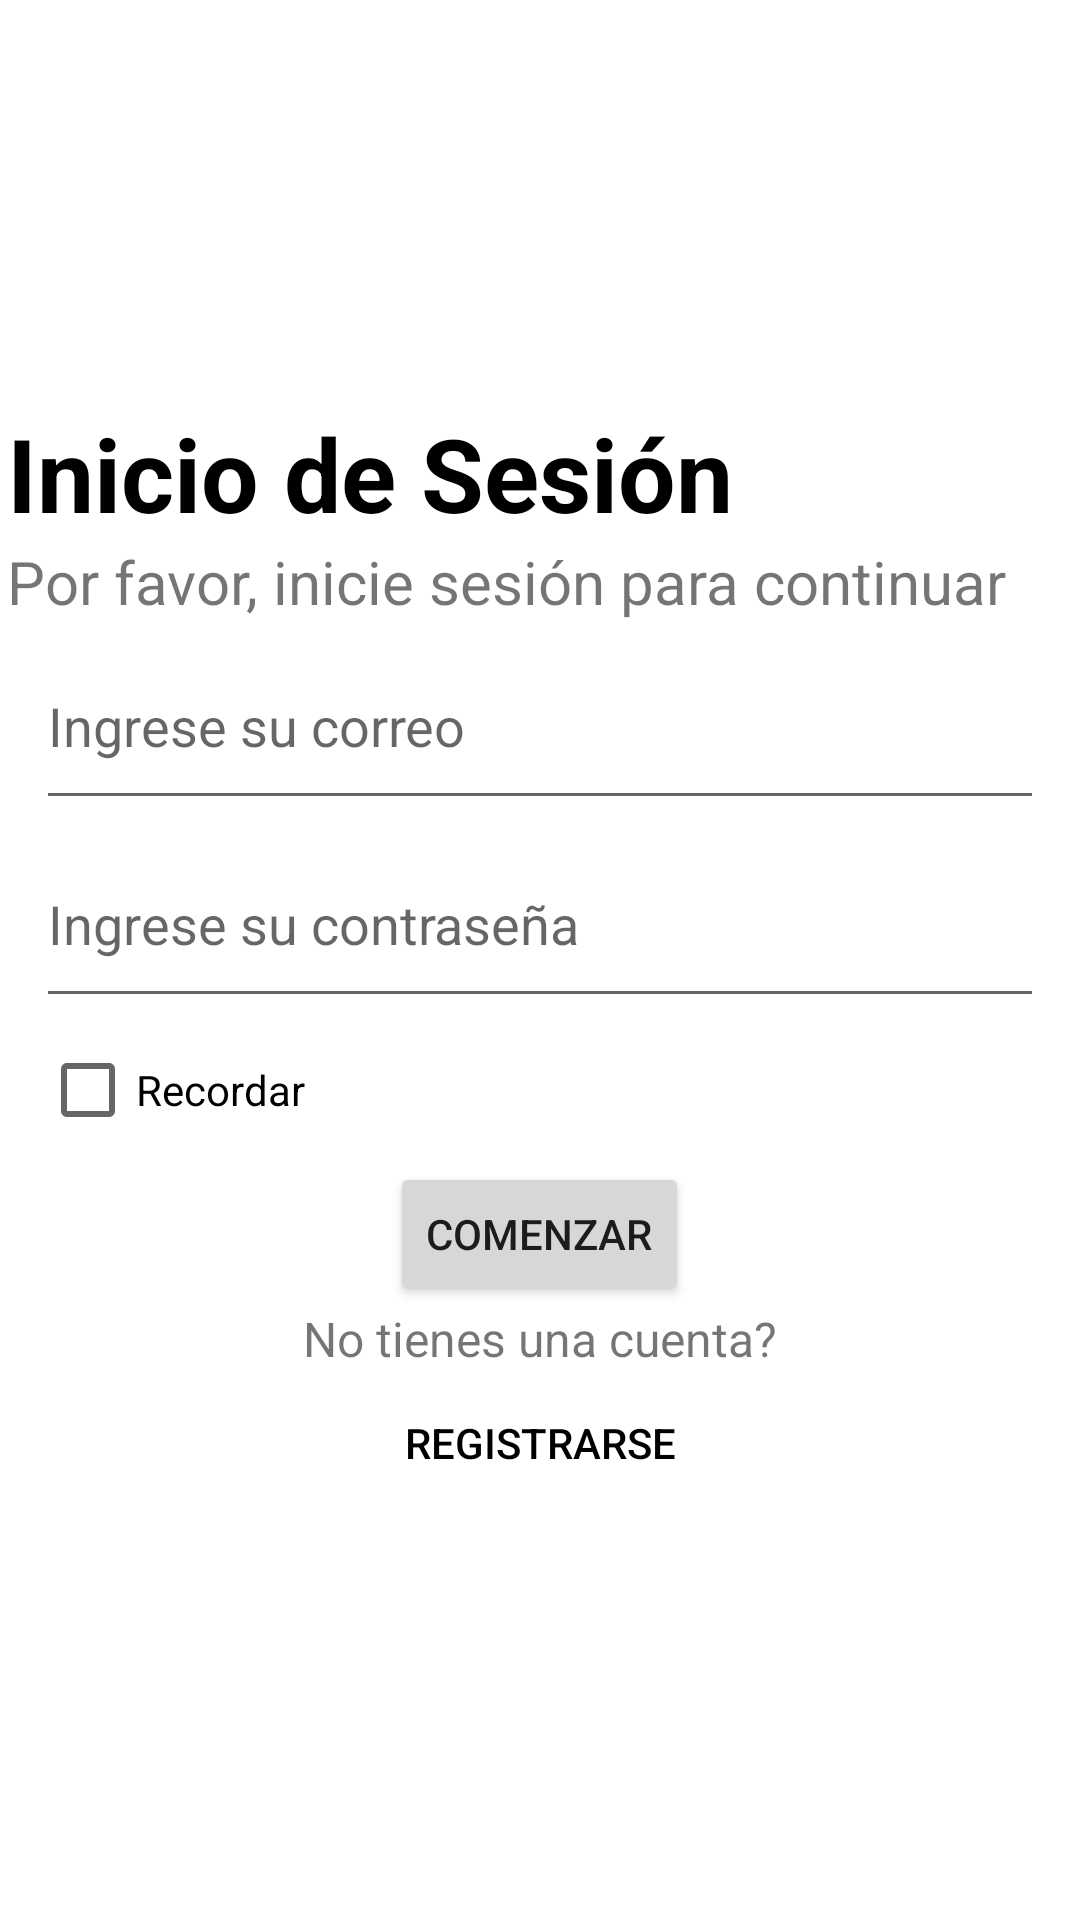

Layout XML and referenced resources for this Android screen:
<!-- AndroidManifest.xml: application theme Theme.SafeTravel -->
<!-- res/layout/fragment_login.xml -->
<?xml version="1.0" encoding="utf-8"?>
<FrameLayout xmlns:android="http://schemas.android.com/apk/res/android"
    xmlns:tools="http://schemas.android.com/tools"
    android:layout_width="match_parent"
    android:layout_height="match_parent"
    tools:context=".LoginFragment">

    <LinearLayout
        android:layout_width="match_parent"
        android:layout_height="match_parent"
        android:gravity="center"
        android:orientation="vertical">

        <TextView
            android:id="@+id/txtLogin"
            android:layout_width="355dp"
            android:layout_height="wrap_content"
            android:text="@string/login"
            android:textAlignment="gravity"
            android:textColor="#000000"
            android:textSize="34sp"
            android:textStyle="bold" />

        <TextView
            android:id="@+id/txtLoginP"
            android:layout_width="355dp"
            android:layout_height="wrap_content"
            android:gravity="left"
            android:text="@string/loginP"
            android:textAlignment="textStart"
            android:textSize="20sp" />

        <EditText
            android:id="@+id/edtxtEmailLogin"
            android:layout_width="336dp"
            android:layout_height="66dp"
            android:ems="10"
            android:gravity="center"
            android:hint="@string/email"
            android:inputType="textEmailAddress"
            android:textAlignment="textStart" />

        <EditText
            android:id="@+id/edtxtPassLogin"
            android:layout_width="336dp"
            android:layout_height="66dp"
            android:ems="10"
            android:gravity="center"
            android:hint="@string/password"
            android:inputType="textPassword"
            android:textAlignment="textStart" />

        <CheckBox
            android:id="@+id/chkRemember"
            android:layout_width="333dp"
            android:layout_height="wrap_content"
            android:gravity="center"
            android:text="@string/remember"
            android:textAlignment="textStart" />

        <Button
            android:id="@+id/btnLogin"
            android:layout_width="wrap_content"
            android:layout_height="wrap_content"
            android:gravity="center"
            android:text="@string/log" />

        <TextView
            android:id="@+id/txtAskLogin"
            android:layout_width="wrap_content"
            android:layout_height="wrap_content"
            android:gravity="center"
            android:text="@string/L_account"
            android:textAlignment="textStart"
            android:textSize="16sp" />

        <Button
            android:id="@+id/btnRegister"
            android:layout_width="138dp"
            android:layout_height="48dp"
            android:background="#00FFFFFF"
            android:gravity="center"
            android:text="@string/register"
            android:textColor="#000000" />

    </LinearLayout>

</FrameLayout>
<!-- resources referenced by this layout -->
<resources>
  <string name="L_account">No tienes una cuenta?</string>
  <string name="email">Ingrese su correo</string>
  <string name="log">Comenzar</string>
  <string name="login">Inicio de Sesión</string>
  <string name="loginP">Por favor, inicie sesión para continuar</string>
  <string name="password">Ingrese su contraseña</string>
  <string name="register">Registrarse</string>
  <string name="remember">Recordar</string>
  <style name="Theme.SafeTravel" parent="Theme.MaterialComponents.DayNight.NoActionBar">
          
          <item name="colorPrimary">@color/purple_500</item>
          <item name="colorPrimaryVariant">@color/purple_700</item>
          <item name="colorOnPrimary">@color/white</item>
          
          <item name="colorSecondary">@color/teal_200</item>
          <item name="colorSecondaryVariant">@color/teal_700</item>
          <item name="colorOnSecondary">@color/black</item>
          
          <item name="android:statusBarColor" tools:targetApi="l">?attr/colorPrimaryVariant</item>
          
      </style>
  <!-- not gathered from this repository: default colours our renderer supplied (Android Studio template values) -->
  <color name="purple_500">#FF6200EE</color>
  <color name="purple_700">#FF3700B3</color>
  <color name="teal_200">#FF03DAC5</color>
  <color name="teal_700">#FF018786</color>
  <color name="black">#FF000000</color>
  <color name="white">#FFFFFFFF</color>
</resources>
